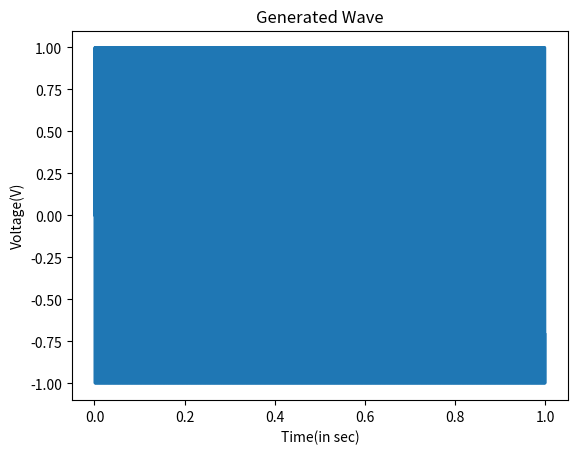

Write the Python code that produced this figure.

#################### Load Libraries #################

import numpy as np
import matplotlib.pyplot as plt
from scipy.io.wavfile import write

################ Parameter Specifications ###########

Fs  = 8000  # Set Sampling Rate here
f   = 1000  # Set frequency here
T   = 1     # Set duration of wave to be generated here
pi  = np.pi # Fetch value of pi

################ Generate Time Vector ###############

t= np.arange(0, T, (1.0/Fs) )

################ Generate Output Vector##############

x = np.sin(2 * pi * f * t)

################ Plot Waveform ######################

plt.plot(t, x)
plt.title('Generated Wave')
plt.xlabel('Time(in sec)')
plt.ylabel('Voltage(V)')
plt.show()

################ Save output to file ####################

write('sin1K.wav', Fs, x)

################ End of program ####################
